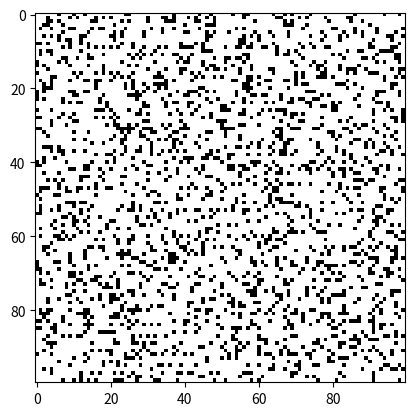

Source code (Python):
import numpy as np
import matplotlib.pyplot as plt
import matplotlib.animation as animation
from scipy.stats import linregress

def initialize_grid(size):
    return np.random.choice([0, 1], size*size, p=[0.8, 0.2]).reshape(size, size)

# dimensão de Kolmogorov 
def kolmogorov_dimension(grid):
    sizes = [2, 4, 8, 16]  # Box sizes
    counts = []

    for size in sizes:
        count = 0
        for i in range(0, grid.shape[0], size):
            for j in range(0, grid.shape[1], size):
                if np.any(grid[i:i+size, j:j+size]):
                    count += 1
        counts.append(count)
    
    
    log_sizes = np.log(1 / np.array(sizes))
    log_counts = np.log(counts)
    slope, _, _, _, _ = linregress(log_sizes, log_counts)
    
    return slope

# Atualizando grid
def update(frame_num, img, grid,ax, dimensions):
    new_grid = grid.copy()
    for i in range(grid.shape[0]):
        for j in range(grid.shape[1]):
            # contando o total de vizinhos
            total = int((grid[i, (j-1)%grid.shape[1]] + grid[i, (j+1)%grid.shape[1]] +
                         grid[(i-1)%grid.shape[0], j] + grid[(i+1)%grid.shape[0], j] +
                         grid[(i-1)%grid.shape[0], (j-1)%grid.shape[1]] + grid[(i-1)%grid.shape[0], (j+1)%grid.shape[1]] +
                         grid[(i+1)%grid.shape[0], (j-1)%grid.shape[1]] + grid[(i+1)%grid.shape[0], (j+1)%grid.shape[1]]))
            
            # Aplicação de regras (Conway's rules)
            if grid[i, j] == 1:  # Celula viva
                if total < 2 or total > 3:
                    new_grid[i, j] = 0
            elif total == 3:  # Celula morta e com exatamente 3 vizinhos
                new_grid[i, j] = 1

    # Calculando a dimensão de kolmogorov e atualizando o grid
    dimension = kolmogorov_dimension(new_grid)
    dimensions.append(dimension)

    img.set_data(new_grid)
    ax.set_title(f"Frame: {frame_num}, Kolmogorov Dimension: {dimension:.2f}")
    grid[:] = new_grid[:]
    return img



# Função principal
def main():
    size = 100  # Tamanho do grid
    grid = initialize_grid(size)
    dimensions = []

    fig, ax = plt.subplots()
    img = ax.imshow(grid, cmap="binary", interpolation="nearest")
    ani = animation.FuncAnimation(fig, update, fargs=(img, grid, ax, dimensions), frames=100, interval=100, save_count=50)
    plt.show()

# Run the simulation
main()